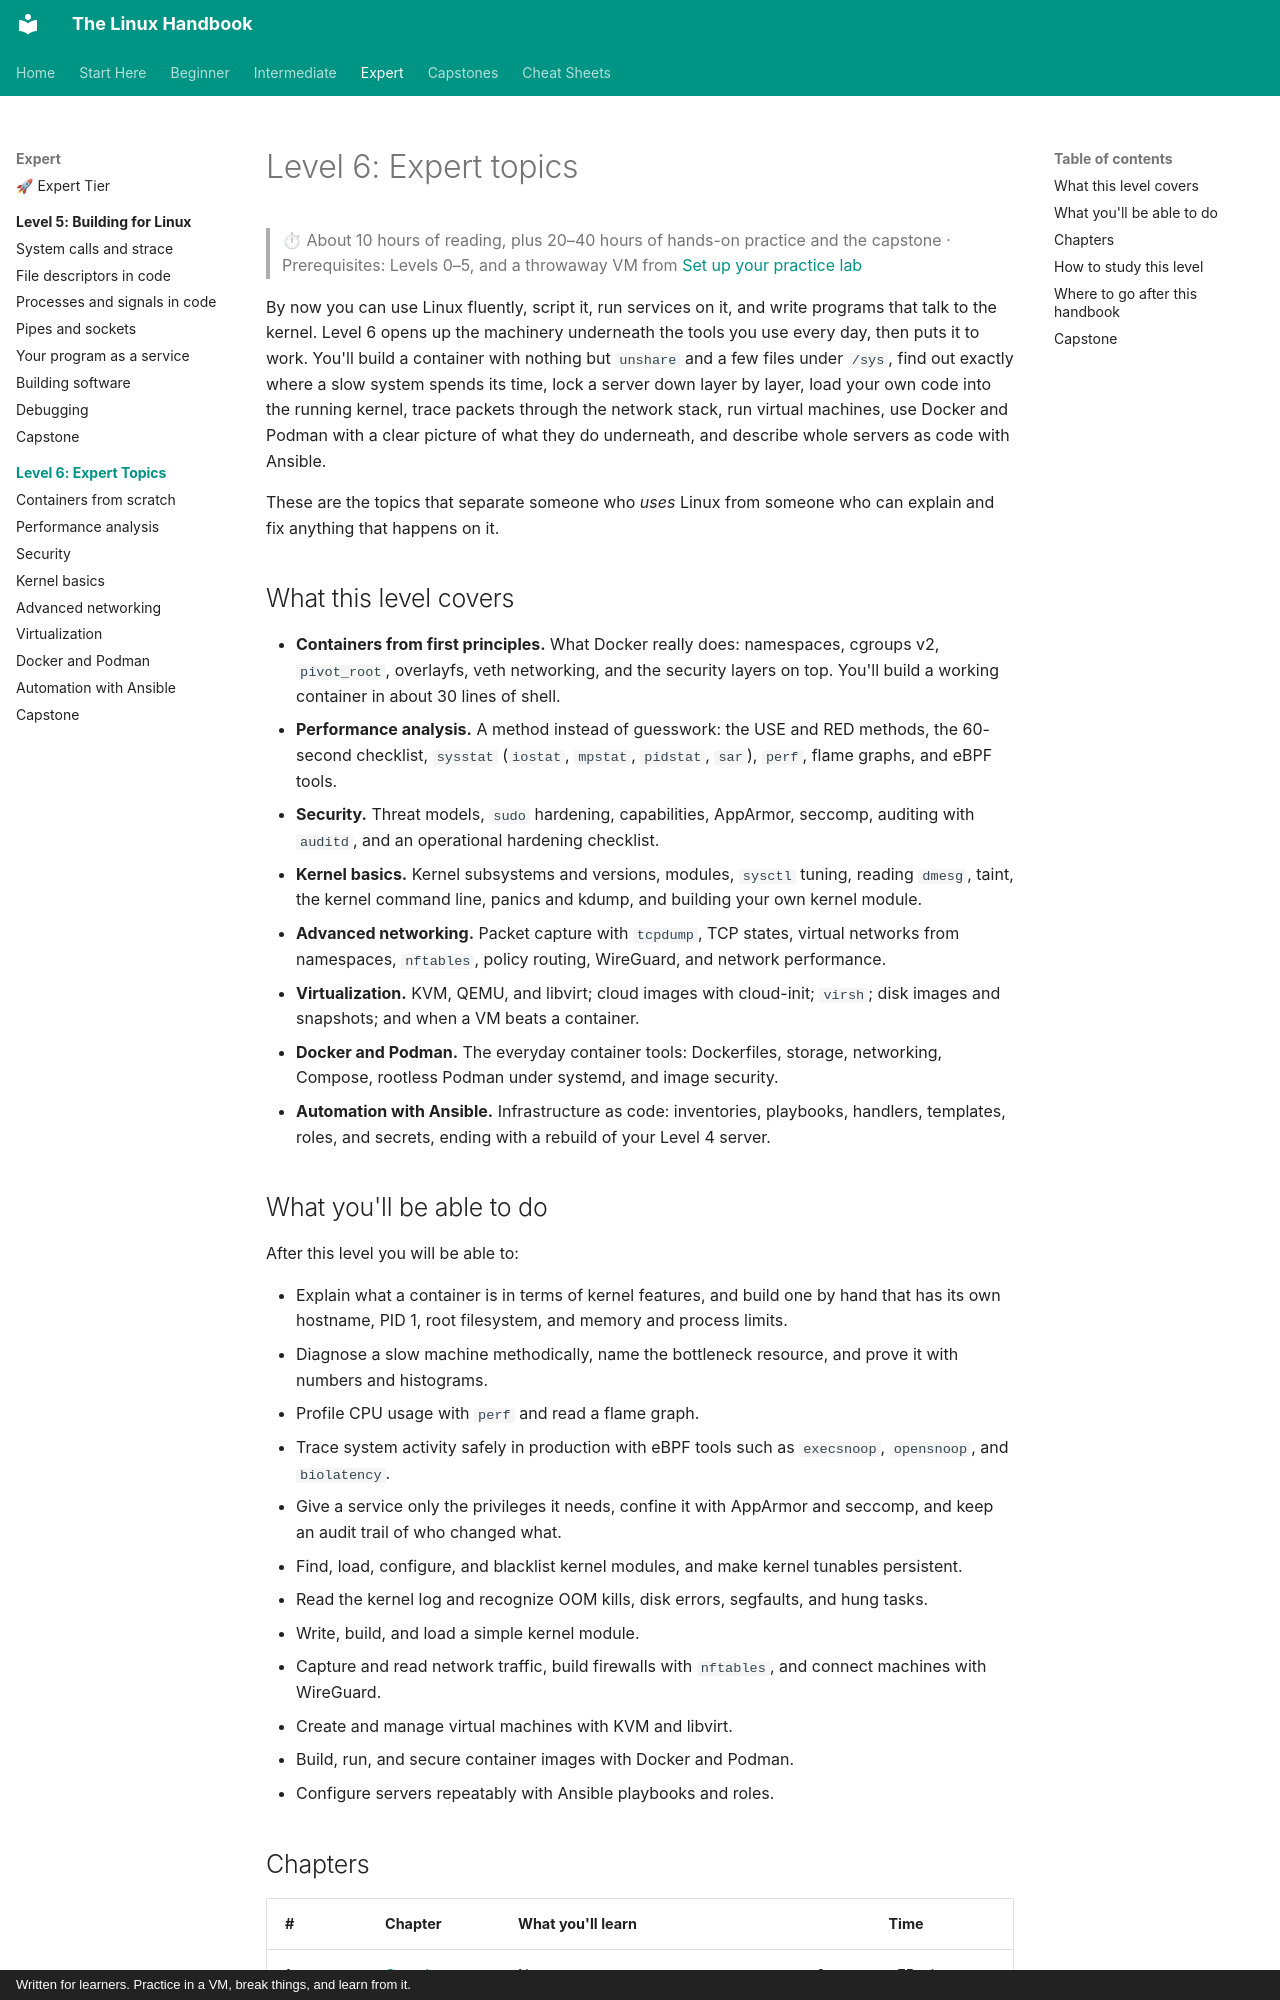

repository: astroboy1183/linux-handbook · page: chapters/06-expert/index.html · generator: mkdocs · copyright: Written for learners. Practice in a VM, break things, and learn from it.

# Level 6: Expert topics

> ⏱ About 10 hours of reading, plus 20–40 hours of hands-on practice and the capstone · Prerequisites: Levels 0–5, and a throwaway VM from [Set up your practice lab](../../lab-setup.md)

By now you can use Linux fluently, script it, run services on it, and write programs that talk to the kernel. Level 6 opens up the machinery underneath the tools you use every day, then puts it to work. You'll build a container with nothing but `unshare` and a few files under `/sys`, find out exactly where a slow system spends its time, lock a server down layer by layer, load your own code into the running kernel, trace packets through the network stack, run virtual machines, use Docker and Podman with a clear picture of what they do underneath, and describe whole servers as code with Ansible.

These are the topics that separate someone who *uses* Linux from someone who can explain and fix anything that happens on it.

## What this level covers

- **Containers from first principles.** What Docker really does: namespaces, cgroups v2, `pivot_root`, overlayfs, veth networking, and the security layers on top. You'll build a working container in about 30 lines of shell.
- **Performance analysis.** A method instead of guesswork: the USE and RED methods, the 60-second checklist, `sysstat` (`iostat`, `mpstat`, `pidstat`, `sar`), `perf`, flame graphs, and eBPF tools.
- **Security.** Threat models, `sudo` hardening, capabilities, AppArmor, seccomp, auditing with `auditd`, and an operational hardening checklist.
- **Kernel basics.** Kernel subsystems and versions, modules, `sysctl` tuning, reading `dmesg`, taint, the kernel command line, panics and kdump, and building your own kernel module.
- **Advanced networking.** Packet capture with `tcpdump`, TCP states, virtual networks from namespaces, `nftables`, policy routing, WireGuard, and network performance.
- **Virtualization.** KVM, QEMU, and libvirt; cloud images with cloud-init; `virsh`; disk images and snapshots; and when a VM beats a container.
- **Docker and Podman.** The everyday container tools: Dockerfiles, storage, networking, Compose, rootless Podman under systemd, and image security.
- **Automation with Ansible.** Infrastructure as code: inventories, playbooks, handlers, templates, roles, and secrets, ending with a rebuild of your Level 4 server.

## What you'll be able to do

After this level you will be able to:

- Explain what a container is in terms of kernel features, and build one by hand that has its own hostname, PID 1, root filesystem, and memory and process limits.
- Diagnose a slow machine methodically, name the bottleneck resource, and prove it with numbers and histograms.
- Profile CPU usage with `perf` and read a flame graph.
- Trace system activity safely in production with eBPF tools such as `execsnoop`, `opensnoop`, and `biolatency`.
- Give a service only the privileges it needs, confine it with AppArmor and seccomp, and keep an audit trail of who changed what.
- Find, load, configure, and blacklist kernel modules, and make kernel tunables persistent.
- Read the kernel log and recognize OOM kills, disk errors, segfaults, and hung tasks.
- Write, build, and load a simple kernel module.
- Capture and read network traffic, build firewalls with `nftables`, and connect machines with WireGuard.
- Create and manage virtual machines with KVM and libvirt.
- Build, run, and secure container images with Docker and Podman.
- Configure servers repeatably with Ansible playbooks and roles.
